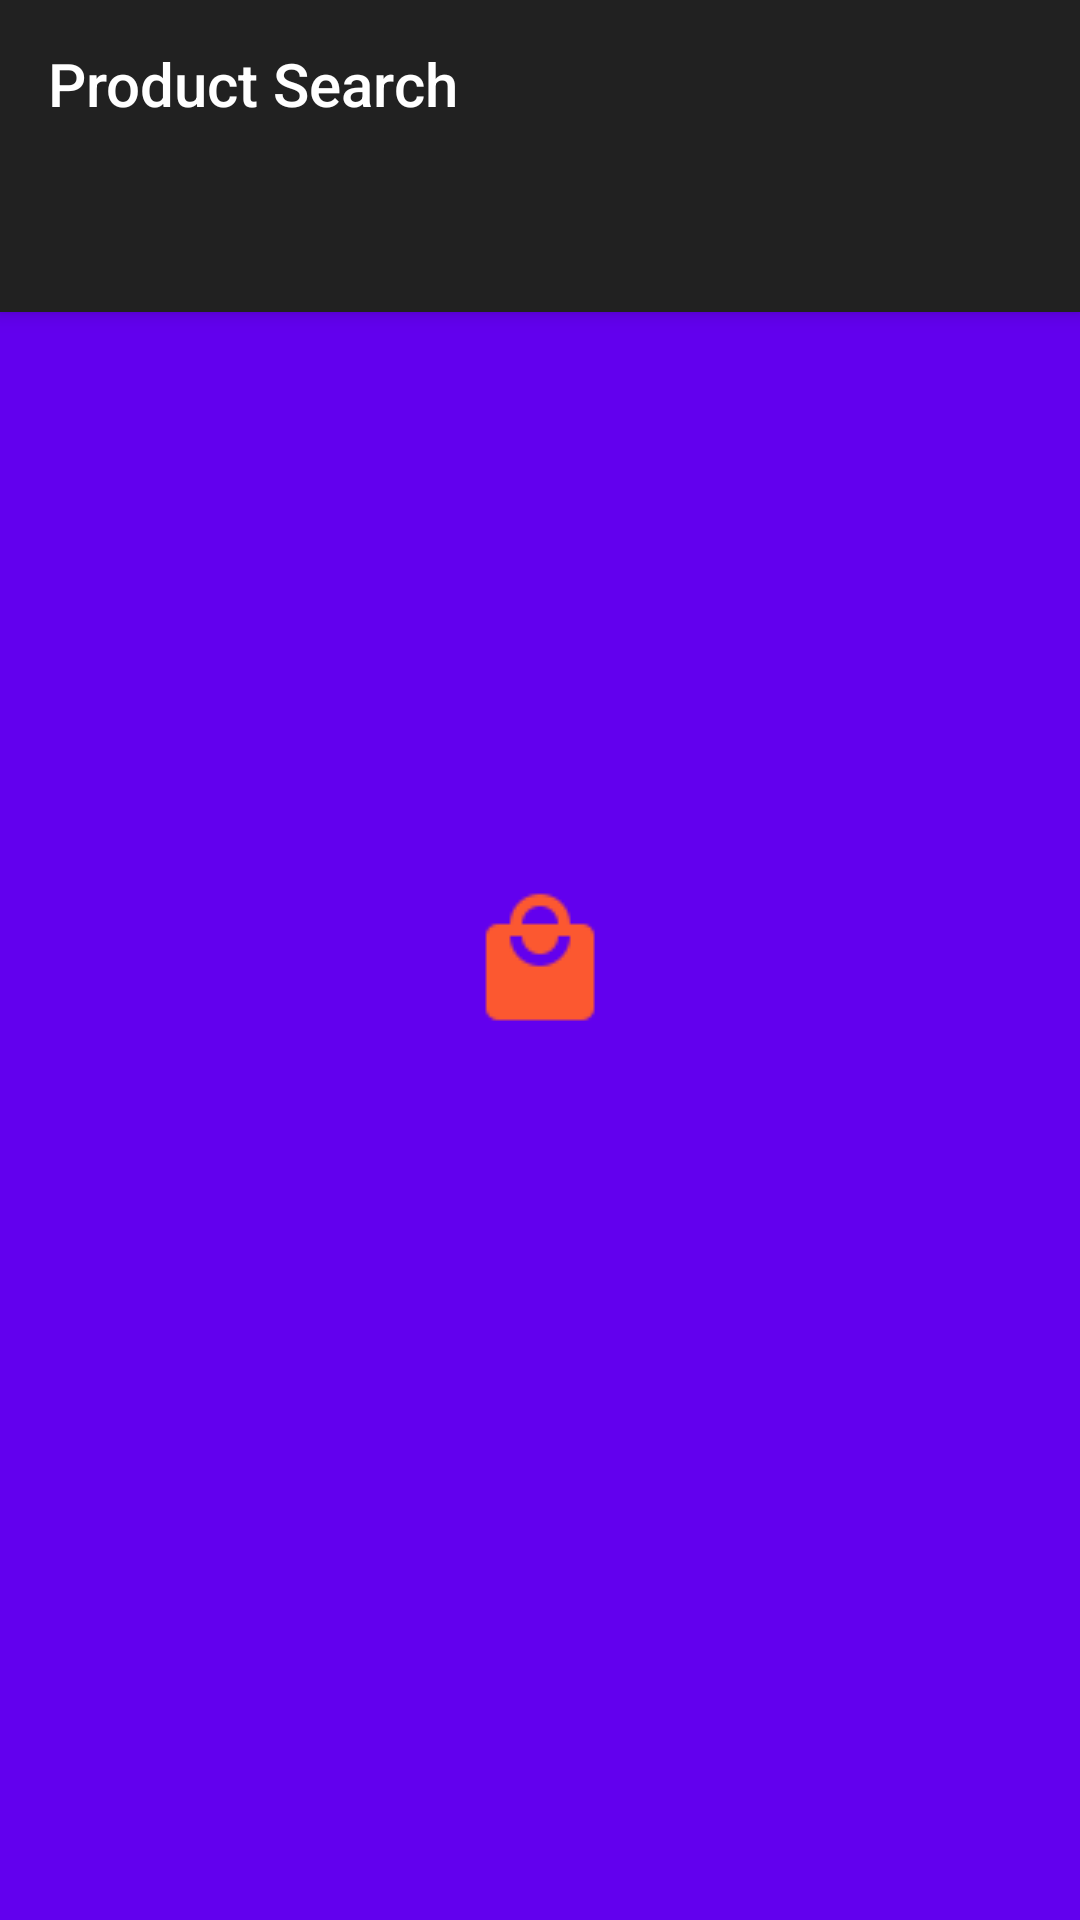

Android layout source for this screen:
<!-- AndroidManifest.xml: activity theme AppTheme.Splasher -->
<!-- res/layout/activity_main.xml -->
<?xml version="1.0" encoding="utf-8"?>
<android.support.design.widget.CoordinatorLayout xmlns:android="http://schemas.android.com/apk/res/android"
    xmlns:app="http://schemas.android.com/apk/res-auto"
    xmlns:tools="http://schemas.android.com/tools"
    android:id="@+id/main_content"
    android:layout_width="match_parent"
    android:layout_height="match_parent"
    android:fitsSystemWindows="true"
    tools:context=".MainActivity">

    <android.support.design.widget.AppBarLayout
        android:id="@+id/appbar"
        android:layout_width="match_parent"
        android:layout_height="wrap_content"
        android:paddingTop="@dimen/appbar_padding_top"
        android:theme="@style/AppTheme.AppBarOverlay">

        <android.support.v7.widget.Toolbar
            android:id="@+id/toolbar"
            android:layout_width="match_parent"
            android:layout_height="?attr/actionBarSize"
            android:layout_weight="1"
            android:background="?attr/colorPrimary"
            app:layout_scrollFlags="scroll|enterAlways"
            app:popupTheme="@style/AppTheme.PopupOverlay"

            app:title="@string/app_name">

        </android.support.v7.widget.Toolbar>

        <android.support.design.widget.TabLayout
            android:id="@+id/home_tabs"
            android:layout_width="match_parent"
            android:layout_height="wrap_content"
            app:tabMode="fixed"
            app:tabGravity="fill"/>

    </android.support.design.widget.AppBarLayout>

    <android.support.v4.view.ViewPager
        android:id="@+id/home_viewpage"
        android:layout_width="match_parent"
        android:layout_height="match_parent"
        app:layout_behavior="@string/appbar_scrolling_view_behavior" />

</android.support.design.widget.CoordinatorLayout>
<!-- resources referenced by this layout -->
<resources>
  <string name="app_name">Product Search</string>
  <style name="AppTheme.AppBarOverlay" parent="ThemeOverlay.AppCompat.Dark.ActionBar" />
  <style name="AppTheme.PopupOverlay" parent="ThemeOverlay.AppCompat.Light" />
  <style name="AppTheme.Splasher" parent="Theme.AppCompat.Light.DarkActionBar">
          <item name="android:windowBackground">@drawable/splash_screen</item>
      </style>
  <!-- drawable splash_screen (drawable) -->
  <?xml version="1.0" encoding="utf-8"?>
  <layer-list xmlns:android="http://schemas.android.com/apk/res/android"
      android:opacity="opaque">
  
      <item android:drawable="@color/colorPrimary"/>
  
      <item>
  
          <bitmap
              android:src="@drawable/shopping"
              android:gravity="center"/>
  
      </item>
  
  </layer-list>
  <color name="colorPrimary">#6200ee</color>
  <!-- drawable shopping: png bitmap (drawable-v24, 939 bytes) -->
</resources>
